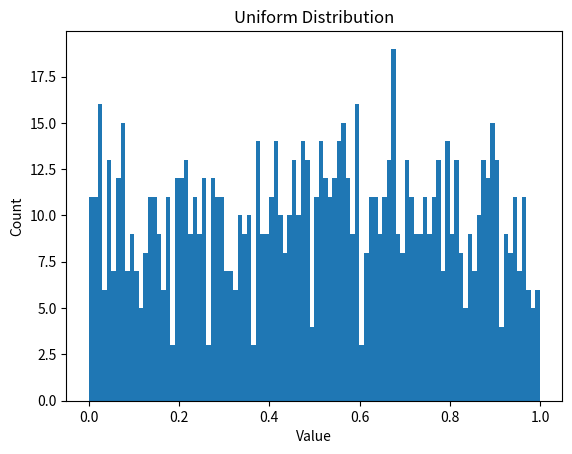

Source code (Python):
import numpy as np
import matplotlib.pyplot as plt

# Pull 1000 random numbers uniformly distributed between 0 and 1
samples = np.random.uniform(0, 1, 1000)

# Histogram the random numbers into 100 bins and plot
plt.hist(samples, bins=100)
plt.xlabel('Value')
plt.ylabel('Count')
plt.title('Uniform Distribution')
plt.savefig('session9.pdf')
plt.show()
